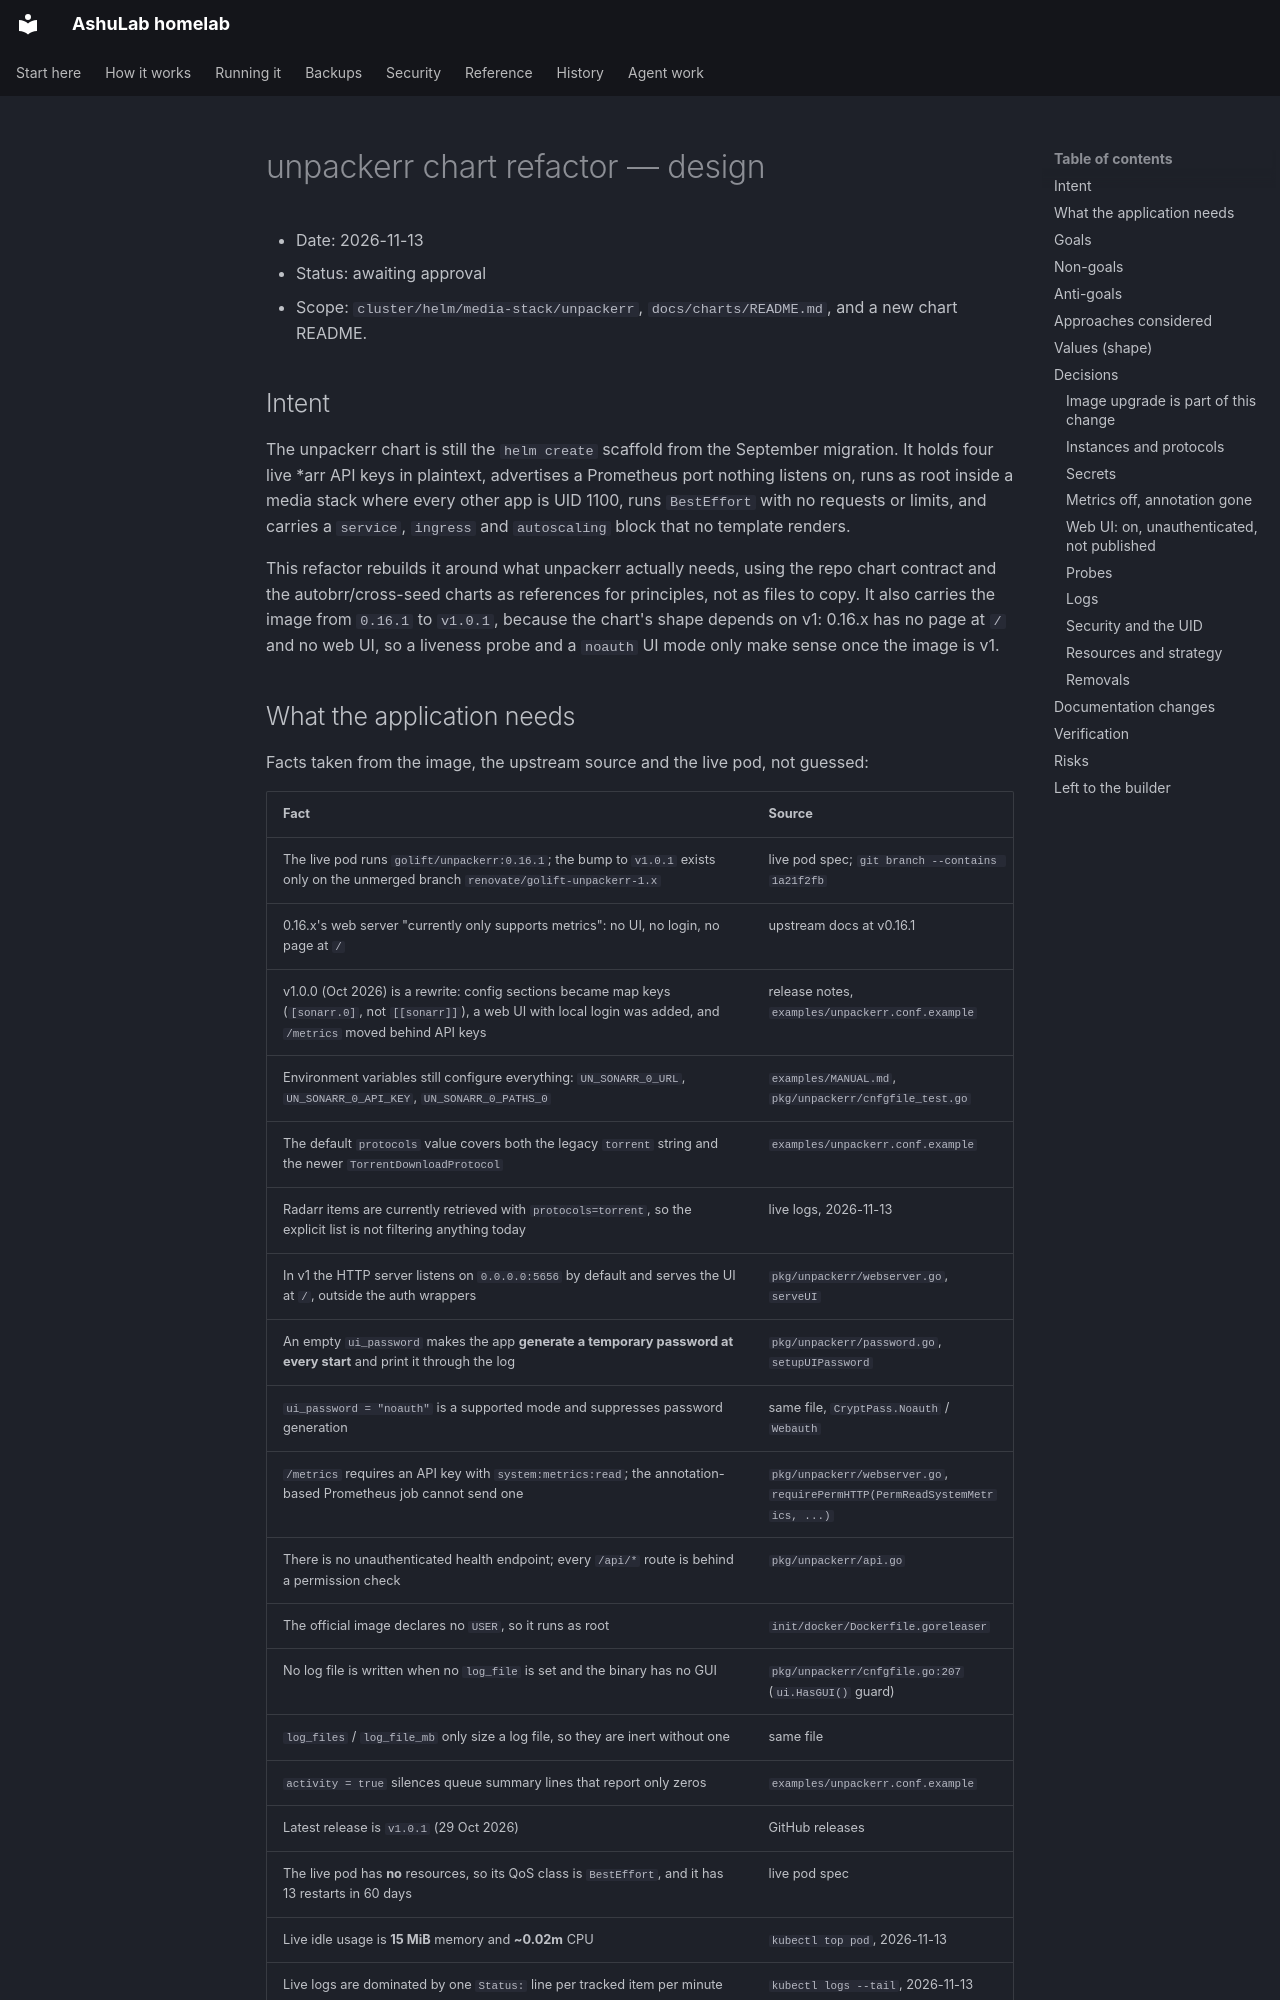

repository: vyrtualsynthese/homelab · page: superpowers/specs/2026-11-13-unpackerr-chart-refactor-design/index.html · generator: mkdocs

# unpackerr chart refactor — design

- Date: 2026-11-13
- Status: awaiting approval
- Scope: `cluster/helm/media-stack/unpackerr`, `docs/charts/README.md`, and a new chart README.

## Intent

The unpackerr chart is still the `helm create` scaffold from the September migration. It holds four
live *arr API keys in plaintext, advertises a Prometheus port nothing listens on, runs as root inside
a media stack where every other app is UID 1100, runs `BestEffort` with no requests or limits, and
carries a `service`, `ingress` and `autoscaling` block that no template renders.

This refactor rebuilds it around what unpackerr actually needs, using the repo chart contract and the
autobrr/cross-seed charts as references for principles, not as files to copy. It also carries the
image from `0.16.1` to `v1.0.1`, because the chart's shape depends on v1: 0.16.x has no page at `/`
and no web UI, so a liveness probe and a `noauth` UI mode only make sense once the image is v1.
